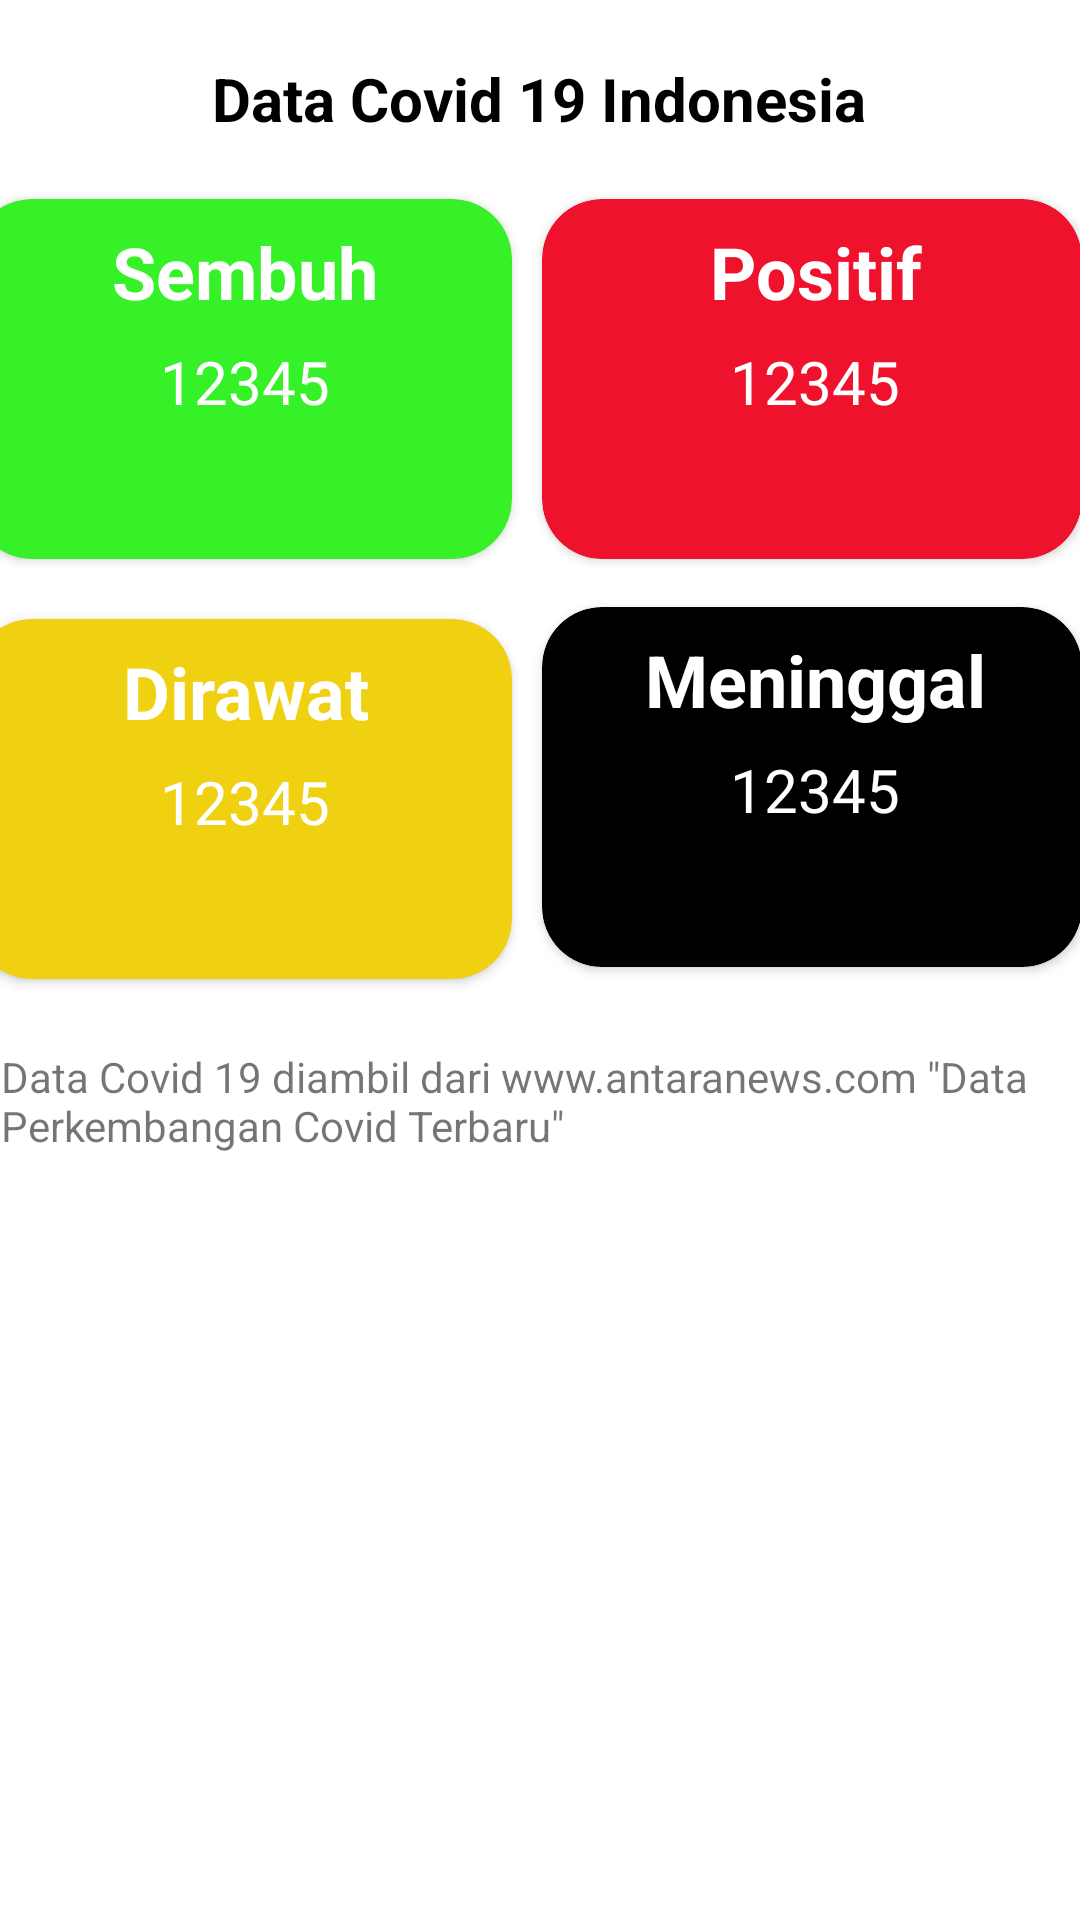

The Android layout XML behind this screen, and the referenced resources:
<!-- AndroidManifest.xml: application theme Theme.MyCovidCareFinal -->
<!-- res/layout/activity_statistik_covid.xml -->
<?xml version="1.0" encoding="utf-8"?>
<androidx.constraintlayout.widget.ConstraintLayout xmlns:android="http://schemas.android.com/apk/res/android"
    xmlns:app="http://schemas.android.com/apk/res-auto"
    xmlns:tools="http://schemas.android.com/tools"
    android:layout_width="match_parent"
    android:layout_height="match_parent"
    android:background="#FFFFFF"
    android:backgroundTint="#FFFFFF"
    tools:context=".StatistikCovid">

    <RelativeLayout
        android:id="@+id/rel1"
        android:layout_width="378dp"
        android:layout_height="317dp"
        app:layout_constraintBottom_toBottomOf="parent"
        app:layout_constraintEnd_toEndOf="parent"
        app:layout_constraintHorizontal_bias="0.545"
        app:layout_constraintStart_toStartOf="parent"
        app:layout_constraintTop_toTopOf="parent"
        app:layout_constraintVertical_bias="0.06">

        <TextView
            android:id="@+id/txtjudul"
            android:layout_width="wrap_content"
            android:layout_height="wrap_content"
            android:layout_centerHorizontal="true"
            android:text="Data Covid 19 Indonesia"
            android:textColor="@color/black"
            android:textSize="20sp"
            android:textStyle="bold" />

        <androidx.cardview.widget.CardView
            android:id="@+id/card1"
            android:layout_width="180dp"
            android:layout_height="120dp"
            android:layout_below="@id/txtjudul"
            android:layout_marginTop="20dp"
            app:cardBackgroundColor="#36F128"
            app:cardCornerRadius="20dp">

            <LinearLayout
                android:layout_width="match_parent"
                android:layout_height="wrap_content"
                android:layout_marginLeft="8dp"
                android:layout_marginTop="8dp"
                android:layout_marginRight="6dp"
                android:orientation="vertical">

                <TextView
                    android:id="@+id/txtsembuh"
                    android:layout_width="match_parent"
                    android:layout_height="wrap_content"
                    android:gravity="center"
                    android:text="Sembuh"
                    android:textColor="#fff"
                    android:textSize="24dp"
                    android:textStyle="bold" />

                <TextView
                    android:id="@+id/tv_sembuh"
                    android:layout_width="match_parent"
                    android:layout_height="wrap_content"
                    android:layout_marginTop="7dp"
                    android:gravity="center"
                    android:text="12345"
                    android:textColor="#fff"
                    android:textSize="20dp" />
            </LinearLayout>
        </androidx.cardview.widget.CardView>

        <androidx.cardview.widget.CardView
            android:id="@+id/card2"
            android:layout_width="180dp"
            android:layout_height="120dp"
            android:layout_below="@id/txtjudul"
            android:layout_marginLeft="10dp"
            android:layout_marginTop="20dp"
            android:layout_toRightOf="@+id/card1"
            app:cardBackgroundColor="#EF122C"
            app:cardCornerRadius="20dp">

            <LinearLayout
                android:layout_width="match_parent"
                android:layout_height="wrap_content"
                android:layout_marginLeft="8dp"
                android:layout_marginTop="8dp"
                android:layout_marginRight="6dp"
                android:orientation="vertical">

                <TextView
                    android:id="@+id/txtpositif"
                    android:layout_width="match_parent"
                    android:layout_height="wrap_content"
                    android:gravity="center"
                    android:text="Positif"
                    android:textColor="#fff"
                    android:textSize="24dp"
                    android:textStyle="bold" />

                <TextView
                    android:id="@+id/tv_positif"
                    android:layout_width="match_parent"
                    android:layout_height="wrap_content"
                    android:layout_marginTop="7dp"
                    android:gravity="center"
                    android:text="12345"
                    android:textColor="#fff"
                    android:textSize="20dp" />
            </LinearLayout>
        </androidx.cardview.widget.CardView>

        <androidx.cardview.widget.CardView
            android:id="@+id/card3"
            android:layout_width="180dp"
            android:layout_height="120dp"
            android:layout_below="@id/card1"
            android:layout_marginTop="20dp"
            app:cardBackgroundColor="#EFD112"
            app:cardCornerRadius="20dp">

            <LinearLayout
                android:layout_width="match_parent"
                android:layout_height="wrap_content"
                android:layout_marginLeft="8dp"
                android:layout_marginTop="8dp"
                android:layout_marginRight="6dp"
                android:orientation="vertical">

                <TextView
                    android:id="@+id/txtrawat"
                    android:layout_width="match_parent"
                    android:layout_height="wrap_content"
                    android:gravity="center"
                    android:text="Dirawat"
                    android:textColor="#fff"
                    android:textSize="24dp"
                    android:textStyle="bold" />

                <TextView
                    android:id="@+id/tv_rawat"
                    android:layout_width="match_parent"
                    android:layout_height="wrap_content"
                    android:layout_marginTop="7dp"
                    android:gravity="center"
                    android:text="12345"
                    android:textColor="#fff"
                    android:textSize="20dp" />
            </LinearLayout>
        </androidx.cardview.widget.CardView>

        <androidx.cardview.widget.CardView
            android:id="@+id/card4"
            android:layout_width="180dp"
            android:layout_height="120dp"
            android:layout_below="@id/card2"
            android:layout_marginLeft="10dp"
            android:layout_marginTop="16dp"
            android:layout_toRightOf="@id/card3"
            app:cardBackgroundColor="@color/black"
            app:cardCornerRadius="20dp">

            <LinearLayout
                android:layout_width="match_parent"
                android:layout_height="wrap_content"
                android:layout_marginLeft="8dp"
                android:layout_marginTop="8dp"
                android:layout_marginRight="6dp"
                android:orientation="vertical">

                <TextView
                    android:id="@+id/txtmeninggal"
                    android:layout_width="match_parent"
                    android:layout_height="wrap_content"
                    android:gravity="center"
                    android:text="Meninggal"
                    android:textColor="#fff"
                    android:textSize="24dp"
                    android:textStyle="bold" />

                <TextView
                    android:id="@+id/tv_meninggal"
                    android:layout_width="match_parent"
                    android:layout_height="wrap_content"
                    android:layout_marginTop="7dp"
                    android:gravity="center"
                    android:text="12345"
                    android:textColor="#fff"
                    android:textSize="20dp" />
            </LinearLayout>
        </androidx.cardview.widget.CardView>

    </RelativeLayout>

    <TextView
        android:id="@+id/textView24"
        android:layout_width="359dp"
        android:layout_height="42dp"
        android:text="Data Covid 19 diambil dari www.antaranews.com &quot;Data Perkembangan Covid Terbaru&quot;"
        app:layout_constraintBottom_toBottomOf="parent"
        app:layout_constraintEnd_toEndOf="parent"
        app:layout_constraintHorizontal_bias="0.346"
        app:layout_constraintStart_toStartOf="parent"
        app:layout_constraintTop_toTopOf="parent"
        app:layout_constraintVertical_bias="0.584" />


</androidx.constraintlayout.widget.ConstraintLayout>
<!-- resources referenced by this layout -->
<resources>
  <color name="black">#FF000000</color>
  <style name="Theme.MyCovidCareFinal" parent="Theme.MaterialComponents.DayNight.DarkActionBar">
          
          <item name="colorPrimary">@color/purple_500</item>
          <item name="colorPrimaryVariant">@color/purple_700</item>
          <item name="colorOnPrimary">@color/white</item>
          
          <item name="colorSecondary">@color/teal_200</item>
          <item name="colorSecondaryVariant">@color/teal_700</item>
          <item name="colorOnSecondary">@color/black</item>
          
          <item name="android:statusBarColor">?attr/colorPrimaryVariant</item>
          
      </style>
  <color name="purple_500">#FF6200EE</color>
  <color name="purple_700">#FF3700B3</color>
  <color name="white">#FFFFFFFF</color>
  <color name="teal_200">#FF03DAC5</color>
  <color name="teal_700">#FF018786</color>
</resources>
